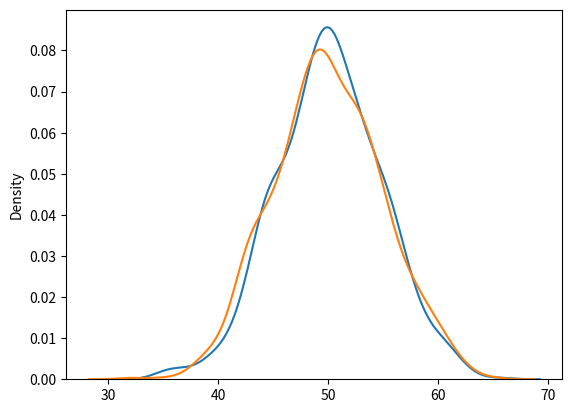

Reproduce this figure in Python.
from numpy import random
import matplotlib.pyplot as plt
import seaborn as sns


sns.distplot(random.normal(loc=50, scale=5, size=1000), hist=False, label='normal')
sns.distplot(random.binomial(n=100, p=0.5, size=1000), hist=False, label='binomial')


plt.show()



